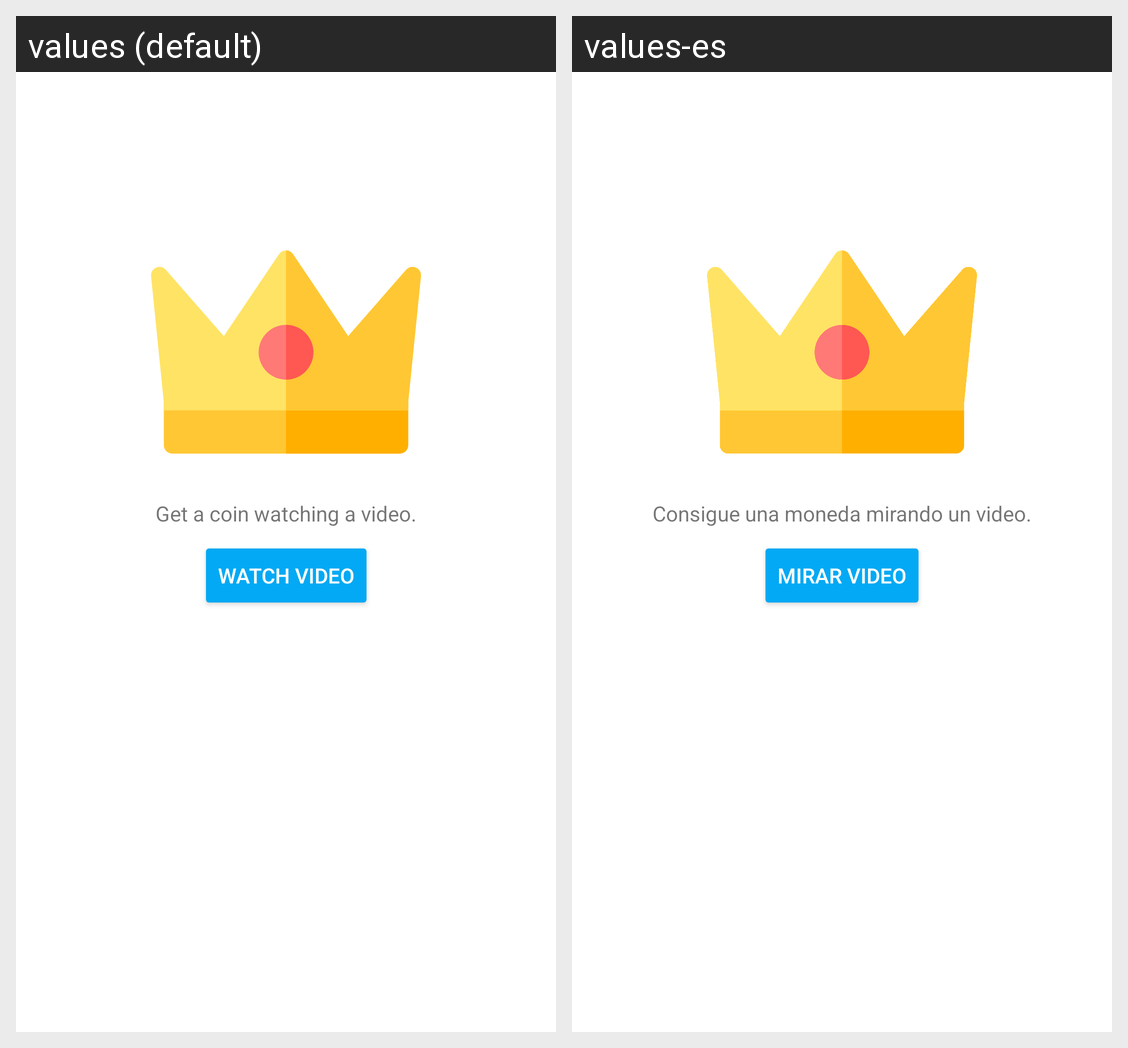

Strings drawn on this Android screen and how each of the app's shown locales translates them:
Android screen res/layout/fragment_coins.xml rendered under 2 locales, left to right: values (default), values-es. Device: Nexus 5 (rendered at 1080×1920; each locale shown at half size, 540×960, under a caption strip naming it); theme AppTheme.
Strings drawn on this screen, with the default value and each locale's value (text and hints the layout hard-codes, and strings that could not be matched under every locale, appear in the picture but are not listed):

fragment_coin_desc
  values: Get a coin watching a video.
  values-es: Consigue una moneda mirando un video.

fragment_coin_btn_video
  values: Watch video
  values-es: Mirar video
